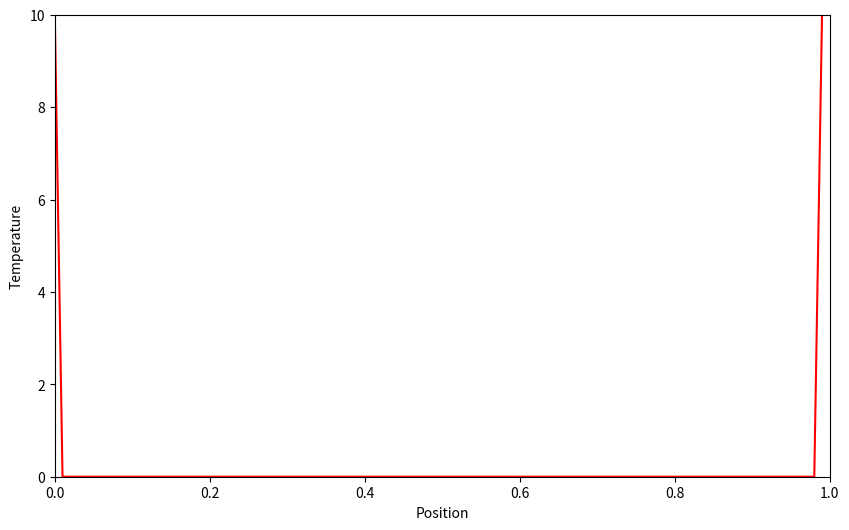

Source code (Python):
#!/usr/bin/env python
# coding: utf-8

# In[1]:


get_ipython().run_line_magic('matplotlib', 'notebook')
import numpy as np
from scipy import integrate 
import matplotlib.pyplot as plt
import matplotlib.animation as animation

def animate(i):
    MetalRod.set_ydata(Temperature[i,:])
    return MetalRod

def Euler(f,u,dt,dx):
    return u + f(u)*dt/(dx**2)

def f(u):
    v = np.zeros(len(u))
    for i in range(1,len(u)-1):
        v[i] = u[i+1] -2*u[i] + u[i-1]
    return v
    

TotalTime = 1
Steps = 50000
TimeStep = TotalTime/Steps
Length = 1
Granularity = 100
LengthStep = Length/Granularity
Temperature = np.zeros((Steps,Granularity))
#InitialTemp = np.arange(Length,0,-LengthStep)
Position = np.arange(0,Length,LengthStep)
Temperature[:,0] = 10
Temperature[:,-1] = 10

for i in range(1,Steps):
    Temperature[i,:] = Euler(f,Temperature[i-1,:],TimeStep,LengthStep)
    

f0,ax = plt.subplots(figsize = (10,6))
MetalRod = plt.plot(Position,Temperature[0,:],color='red')[0]
ani = animation.FuncAnimation(fig=f0, func=animate, frames=Steps, interval=2)
ax.set(xlim=[0, Length], ylim=[0, 10], xlabel='Position', ylabel='Temperature')
plt.show()
        


# In[ ]:




